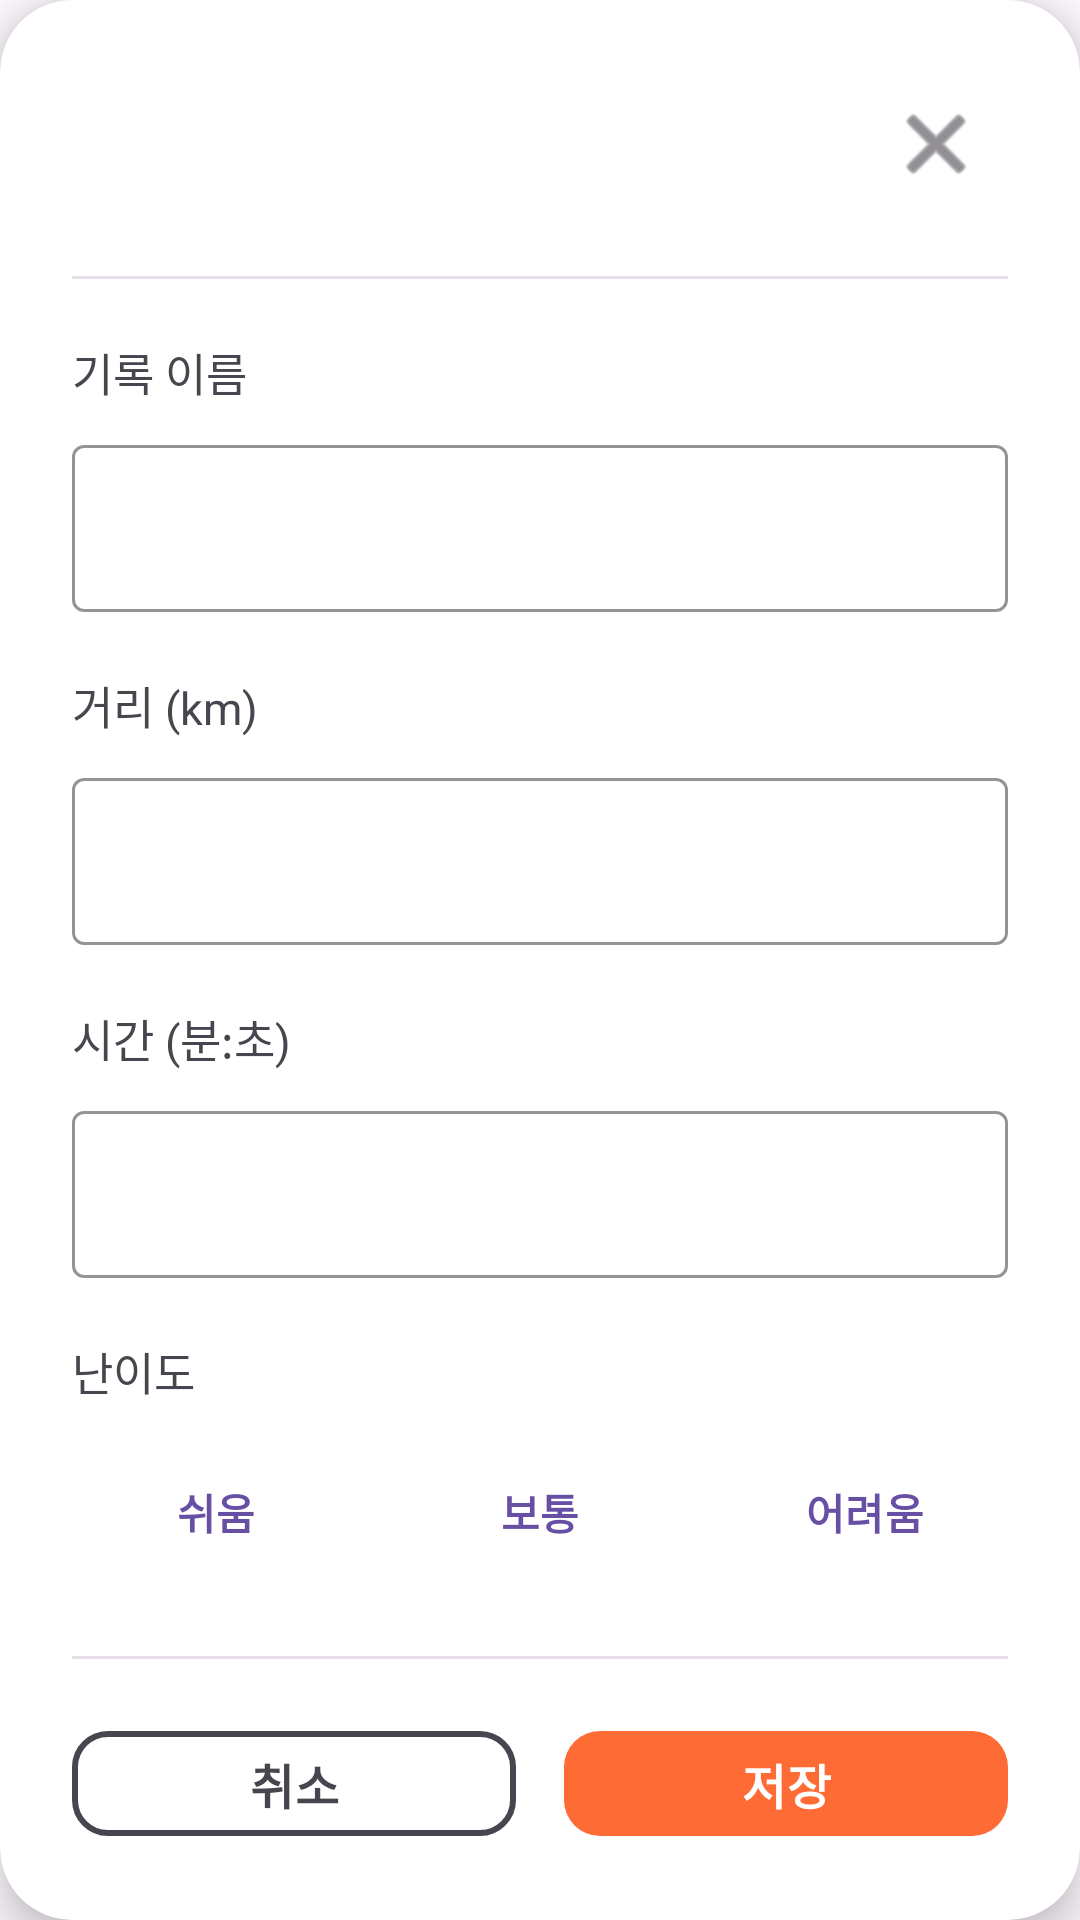

Here is an Android app screen rendered from its layout file. Give the layout XML and the strings, colors and styles it references.
<!-- AndroidManifest.xml: application theme Theme.RunU -->
<!-- res/layout/dialog_edit_record.xml -->
<?xml version="1.0" encoding="utf-8"?>
<androidx.cardview.widget.CardView xmlns:android="http://schemas.android.com/apk/res/android"
    xmlns:app="http://schemas.android.com/apk/res-auto"
    android:layout_width="match_parent"
    android:layout_height="wrap_content"
    app:cardCornerRadius="24dp"
    app:cardElevation="8dp"
    android:layout_margin="24dp">

    <LinearLayout
        android:layout_width="match_parent"
        android:layout_height="wrap_content"
        android:orientation="vertical"
        android:padding="24dp">

        
        <RelativeLayout
            android:layout_width="match_parent"
            android:layout_height="wrap_content"
            android:layout_marginBottom="20dp">

            <TextView
                android:layout_width="wrap_content"
                android:layout_height="wrap_content"
                android:text="기록 수정"
                android:textSize="22sp"
                android:textStyle="bold"
                android:textColor="?attr/colorOnSurface"
                android:layout_alignParentStart="true"
                android:layout_centerVertical="true" />

            <ImageButton
                android:id="@+id/btn_cancel_edit"
                android:layout_width="48dp"
                android:layout_height="48dp"
                android:layout_alignParentEnd="true"
                android:layout_centerVertical="true"
                android:src="@android:drawable/ic_menu_close_clear_cancel"
                android:background="?attr/selectableItemBackgroundBorderless"
                android:contentDescription="취소"
                app:tint="?attr/colorOnSurfaceVariant"
                android:padding="8dp" />

        </RelativeLayout>

        
        <View
            android:layout_width="match_parent"
            android:layout_height="1dp"
            android:background="?attr/colorSurfaceVariant"
            android:layout_marginBottom="20dp" />

        
        <LinearLayout
            android:layout_width="match_parent"
            android:layout_height="wrap_content"
            android:orientation="vertical"
            android:layout_marginBottom="20dp">

            <TextView
                android:layout_width="wrap_content"
                android:layout_height="wrap_content"
                android:text="기록 이름"
                android:textSize="15sp"
                android:textColor="?attr/colorOnSurfaceVariant"
                android:layout_marginBottom="8dp" />

            <com.google.android.material.textfield.TextInputLayout
                android:layout_width="match_parent"
                android:layout_height="wrap_content"
                android:hint="기록 이름을 입력하세요"
                app:boxStrokeColor="#FF6B35"
                app:hintTextColor="#FF6B35"
                style="@style/Widget.MaterialComponents.TextInputLayout.OutlinedBox">

                <com.google.android.material.textfield.TextInputEditText
                    android:id="@+id/et_record_name"
                    android:layout_width="match_parent"
                    android:layout_height="wrap_content"
                    android:inputType="text"
                    android:textSize="16sp" />

            </com.google.android.material.textfield.TextInputLayout>

        </LinearLayout>

        
        <LinearLayout
            android:layout_width="match_parent"
            android:layout_height="wrap_content"
            android:orientation="vertical"
            android:layout_marginBottom="20dp">

            <TextView
                android:layout_width="wrap_content"
                android:layout_height="wrap_content"
                android:text="거리 (km)"
                android:textSize="15sp"
                android:textColor="?attr/colorOnSurfaceVariant"
                android:layout_marginBottom="8dp" />

            <com.google.android.material.textfield.TextInputLayout
                android:layout_width="match_parent"
                android:layout_height="wrap_content"
                android:hint="거리를 입력하세요"
                app:boxStrokeColor="#FF6B35"
                app:hintTextColor="#FF6B35"
                style="@style/Widget.MaterialComponents.TextInputLayout.OutlinedBox">

                <com.google.android.material.textfield.TextInputEditText
                    android:id="@+id/et_record_distance"
                    android:layout_width="match_parent"
                    android:layout_height="wrap_content"
                    android:inputType="numberDecimal"
                    android:textSize="16sp" />

            </com.google.android.material.textfield.TextInputLayout>

        </LinearLayout>

        
        <LinearLayout
            android:layout_width="match_parent"
            android:layout_height="wrap_content"
            android:orientation="vertical"
            android:layout_marginBottom="20dp">

            <TextView
                android:layout_width="wrap_content"
                android:layout_height="wrap_content"
                android:text="시간 (분:초)"
                android:textSize="15sp"
                android:textColor="?attr/colorOnSurfaceVariant"
                android:layout_marginBottom="8dp" />

            <com.google.android.material.textfield.TextInputLayout
                android:layout_width="match_parent"
                android:layout_height="wrap_content"
                android:hint="예: 30:00"
                app:boxStrokeColor="#FF6B35"
                app:hintTextColor="#FF6B35"
                style="@style/Widget.MaterialComponents.TextInputLayout.OutlinedBox">

                <com.google.android.material.textfield.TextInputEditText
                    android:id="@+id/et_record_time"
                    android:layout_width="match_parent"
                    android:layout_height="wrap_content"
                    android:inputType="number"
                    android:textSize="16sp" />

            </com.google.android.material.textfield.TextInputLayout>

        </LinearLayout>

        
        <LinearLayout
            android:layout_width="match_parent"
            android:layout_height="wrap_content"
            android:orientation="vertical"
            android:layout_marginBottom="24dp">

            <TextView
                android:layout_width="wrap_content"
                android:layout_height="wrap_content"
                android:text="난이도"
                android:textSize="15sp"
                android:textColor="?attr/colorOnSurfaceVariant"
                android:layout_marginBottom="12dp" />

            <LinearLayout
                android:layout_width="match_parent"
                android:layout_height="wrap_content"
                android:orientation="horizontal"
                android:gravity="center">

                <com.google.android.material.button.MaterialButton
                    android:id="@+id/btn_difficulty_easy"
                    style="@style/Widget.Material3.Button.OutlinedButton"
                    android:layout_width="0dp"
                    android:layout_height="wrap_content"
                    android:layout_weight="1"
                    android:layout_marginEnd="8dp"
                    android:text="쉬움"
                    android:textSize="14sp"
                    android:textStyle="bold"
                    android:textAllCaps="false"
                    app:cornerRadius="12dp"
                    app:strokeWidth="2dp" />

                <com.google.android.material.button.MaterialButton
                    android:id="@+id/btn_difficulty_medium"
                    style="@style/Widget.Material3.Button.OutlinedButton"
                    android:layout_width="0dp"
                    android:layout_height="wrap_content"
                    android:layout_weight="1"
                    android:layout_marginStart="4dp"
                    android:layout_marginEnd="4dp"
                    android:text="보통"
                    android:textSize="14sp"
                    android:textStyle="bold"
                    android:textAllCaps="false"
                    app:cornerRadius="12dp"
                    app:strokeWidth="2dp" />

                <com.google.android.material.button.MaterialButton
                    android:id="@+id/btn_difficulty_hard"
                    style="@style/Widget.Material3.Button.OutlinedButton"
                    android:layout_width="0dp"
                    android:layout_height="wrap_content"
                    android:layout_weight="1"
                    android:layout_marginStart="8dp"
                    android:text="어려움"
                    android:textSize="14sp"
                    android:textStyle="bold"
                    android:textAllCaps="false"
                    app:cornerRadius="12dp"
                    app:strokeWidth="2dp" />

            </LinearLayout>

        </LinearLayout>

        
        <View
            android:layout_width="match_parent"
            android:layout_height="1dp"
            android:background="?attr/colorSurfaceVariant"
            android:layout_marginBottom="20dp" />

        
        <LinearLayout
            android:layout_width="match_parent"
            android:layout_height="wrap_content"
            android:orientation="horizontal"
            android:gravity="center">

            
            <com.google.android.material.button.MaterialButton
                android:id="@+id/btn_cancel_edit_bottom"
                style="@style/Widget.Material3.Button.OutlinedButton"
                android:layout_width="0dp"
                android:layout_height="wrap_content"
                android:layout_weight="1"
                android:layout_marginEnd="8dp"
                android:text="취소"
                android:textSize="16sp"
                android:textStyle="bold"
                android:textAllCaps="false"
                app:cornerRadius="12dp"
                app:strokeColor="?attr/colorOnSurfaceVariant"
                app:strokeWidth="2dp"
                android:textColor="?attr/colorOnSurfaceVariant"
                app:elevation="0dp" />

            
            <com.google.android.material.button.MaterialButton
                android:id="@+id/btn_save_record"
                android:layout_width="0dp"
                android:layout_height="wrap_content"
                android:layout_weight="1"
                android:layout_marginStart="8dp"
                android:text="저장"
                android:textSize="16sp"
                android:textStyle="bold"
                android:textAllCaps="false"
                app:cornerRadius="12dp"
                app:backgroundTint="#FF6B35"
                app:elevation="0dp" />

        </LinearLayout>

    </LinearLayout>

</androidx.cardview.widget.CardView>
<!-- resources referenced by this layout -->
<resources>
  <style name="Theme.RunU" parent="Base.Theme.RunU" />
  <style name="Base.Theme.RunU" parent="Theme.Material3.DayNight.NoActionBar">
          
          
          
          <item name="boxStrokeColor">@color/accent_white</item>
          
          <item name="colorOnSurface">@color/accent_white</item>
          <item name="colorOutline">@color/accent_white</item>
      </style>
  <color name="accent_white">#FFFFFFFF</color>
</resources>
